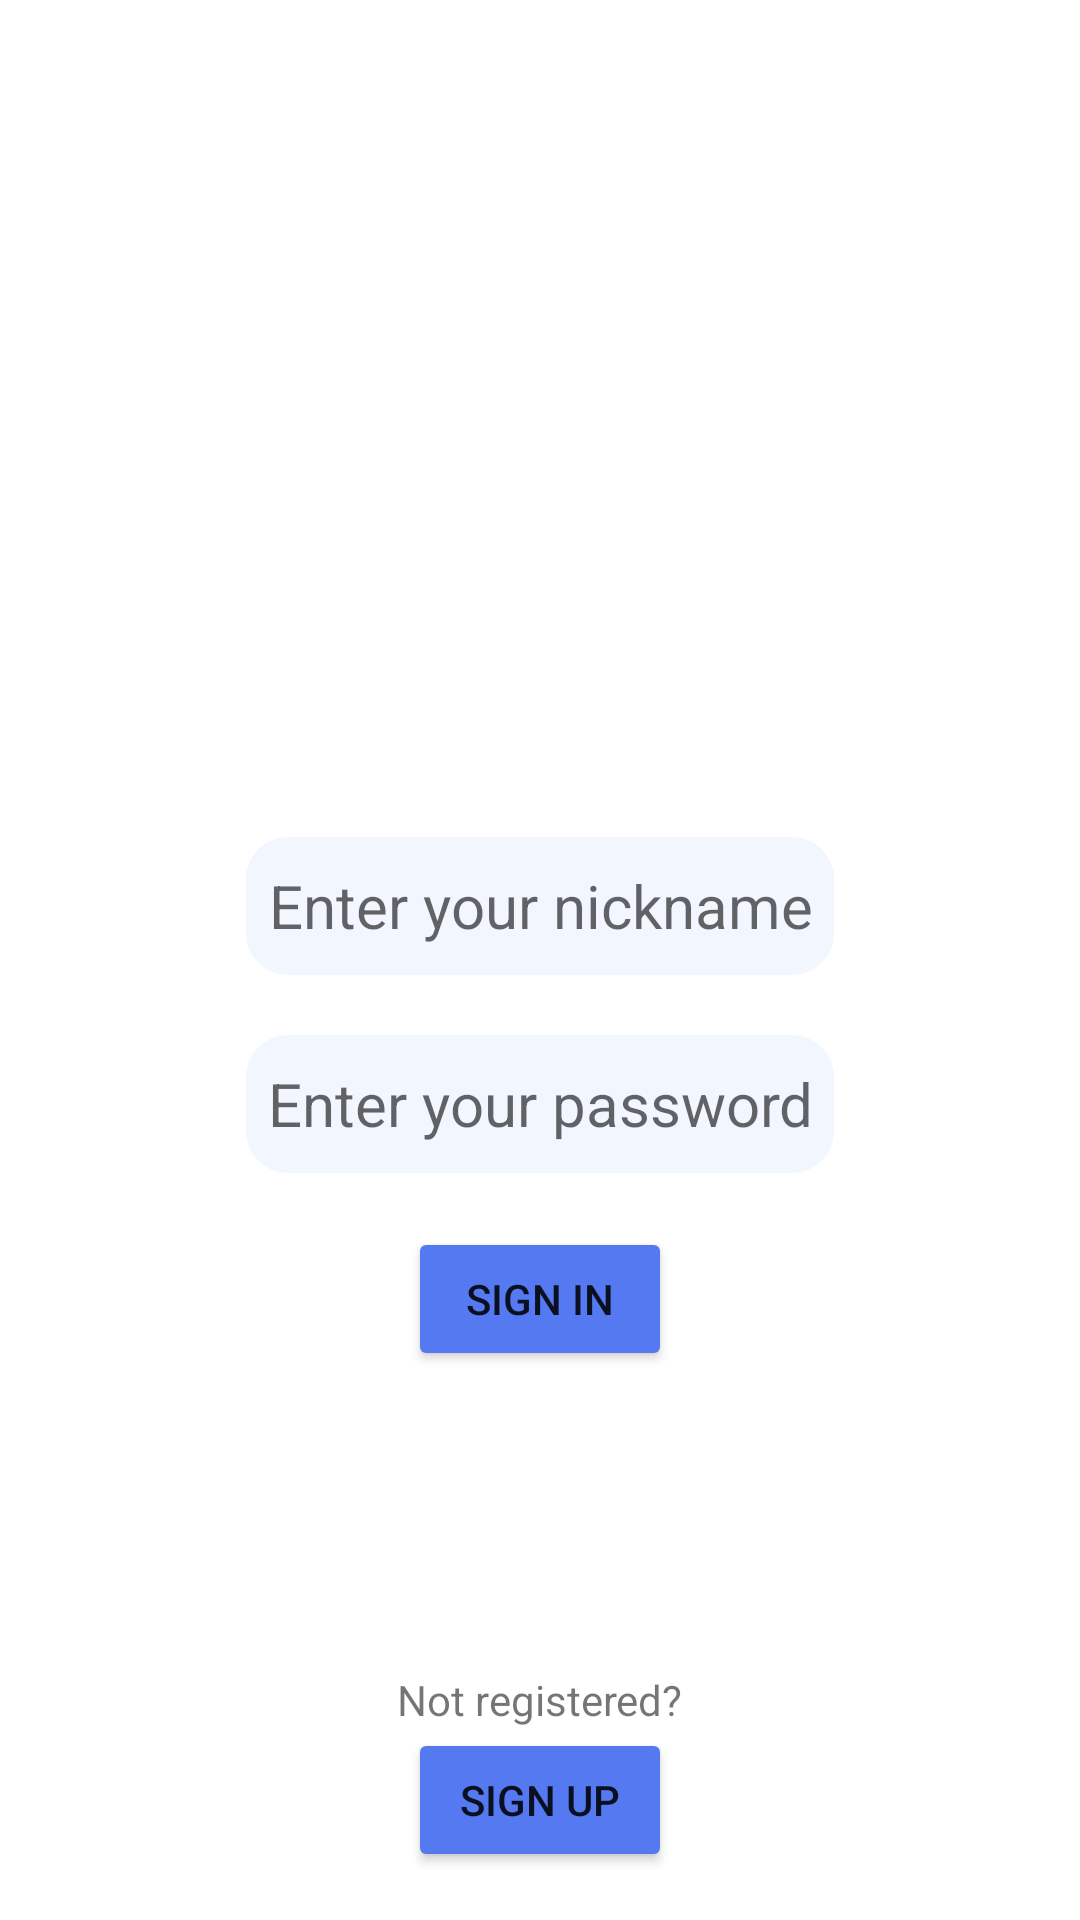

Write the Android layout XML for this screen, with the resource values it uses.
<!-- AndroidManifest.xml: application theme Theme.FinalProject -->
<!-- res/layout/activity_login.xml -->
<?xml version="1.0" encoding="utf-8"?>
<androidx.constraintlayout.widget.ConstraintLayout xmlns:android="http://schemas.android.com/apk/res/android"
    xmlns:app="http://schemas.android.com/apk/res-auto"
    xmlns:tools="http://schemas.android.com/tools"
    android:layout_width="match_parent"
    android:layout_height="match_parent"
    tools:context=".activity.LoginActivity">

    <androidx.constraintlayout.widget.ConstraintLayout
        android:id="@+id/signin"
        android:layout_width="match_parent"
        android:layout_height="wrap_content"
        app:layout_constraintBottom_toBottomOf="parent"
        app:layout_constraintEnd_toEndOf="parent"
        app:layout_constraintStart_toStartOf="parent"
        app:layout_constraintTop_toTopOf="parent"
        app:layout_constraintVertical_bias="0.25"
        tools:ignore="MissingConstraints">

        <ImageView
            android:id="@+id/avatar"
            android:layout_width="@dimen/standard_size"
            android:layout_height="@dimen/standard_size"
            app:layout_constraintBottom_toTopOf="@id/nickname"
            app:layout_constraintEnd_toEndOf="parent"
            app:layout_constraintStart_toStartOf="parent"
            app:layout_constraintTop_toTopOf="parent"
            app:srcCompat="@drawable/avatar_image_placeholder"
            tools:ignore="MissingConstraints" />

        <EditText
            android:id="@+id/nickname"
            android:layout_width="@dimen/standard_size"
            android:layout_height="@dimen/small_medium_size"
            android:layout_marginTop="@dimen/standard_margin"
            app:layout_constraintBottom_toTopOf="@id/password"
            app:layout_constraintEnd_toEndOf="parent"
            app:layout_constraintStart_toStartOf="parent"
            app:layout_constraintTop_toBottomOf="@+id/avatar"
            android:gravity="center"
            android:hint="@string/nickname"
            android:textSize="@dimen/medium_text_size"
            android:textColor="@color/loginRegisterTextColor"
            android:background="@drawable/rounded_edittext"
            tools:ignore="MissingConstraints" />

        <EditText
            android:id="@+id/password"
            android:layout_width="@dimen/standard_size"
            android:layout_height="@dimen/small_medium_size"
            android:layout_marginTop="@dimen/standard_margin"
            app:layout_constraintBottom_toTopOf="@id/signInButton"
            app:layout_constraintEnd_toEndOf="parent"
            app:layout_constraintStart_toStartOf="parent"
            app:layout_constraintTop_toBottomOf="@+id/nickname"
            android:gravity="center"
            android:inputType="textPassword"
            android:hint="@string/password"
            android:textSize="@dimen/medium_text_size"
            android:textColor="@color/loginRegisterTextColor"
            android:background="@drawable/rounded_edittext"
            tools:ignore="MissingConstraints" />

        <Button
            android:id="@+id/signInButton"
            android:layout_width="wrap_content"
            android:layout_height="wrap_content"
            android:layout_marginTop="@dimen/standard_margin"
            android:text="@string/signIn"
            app:layout_constraintBottom_toBottomOf="parent"
            app:layout_constraintEnd_toEndOf="parent"
            app:layout_constraintStart_toStartOf="parent"
            app:layout_constraintTop_toBottomOf="@+id/password"
            android:backgroundTint="@color/blue"/>

    </androidx.constraintlayout.widget.ConstraintLayout>

    <TextView
        android:id="@+id/notRegistered"
        android:layout_width="wrap_content"
        android:layout_height="wrap_content"
        android:text="@string/notRegistered"
        app:layout_constraintBottom_toTopOf="@+id/signup"
        app:layout_constraintEnd_toEndOf="parent"
        app:layout_constraintStart_toStartOf="parent"
        tools:ignore="MissingConstraints" />

    <Button
        android:id="@+id/signup"
        android:layout_width="wrap_content"
        android:layout_height="wrap_content"
        android:layout_marginBottom="@dimen/standard_margin"
        android:text="@string/signUp"
        android:backgroundTint="@color/blue"
        app:layout_constraintBottom_toBottomOf="parent"
        app:layout_constraintEnd_toEndOf="parent"
        app:layout_constraintStart_toStartOf="parent" />


</androidx.constraintlayout.widget.ConstraintLayout>
<!-- resources referenced by this layout -->
<resources>
  <color name="blue">#5479f1</color>
  <color name="loginRegisterTextColor">#96999c</color>
  <dimen name="medium_text_size">20sp</dimen>
  <dimen name="small_medium_size">50dp</dimen>
  <dimen name="standard_margin">16dp</dimen>
  <dimen name="standard_size">200dp</dimen>
  <!-- drawable rounded_edittext (drawable) -->
  <?xml version="1.0" encoding="utf-8"?>
  <shape xmlns:android="http://schemas.android.com/apk/res/android"
      android:shape="rectangle" android:padding="10dp">
  
      <solid android:color="@color/editTextColor"/>
      <stroke android:width="2dp" android:color="#FFFFFF" />
      <corners
          android:bottomRightRadius="15dp"
          android:bottomLeftRadius="15dp"
          android:topLeftRadius="15dp"
          android:topRightRadius="15dp" />
  </shape>
  <string name="nickname">Enter your nickname</string>
  <string name="notRegistered">Not registered?</string>
  <string name="password">Enter your password</string>
  <string name="signIn">SIGN IN</string>
  <string name="signUp">SIGN UP</string>
  <style name="Theme.FinalProject" parent="Theme.MaterialComponents.DayNight.DarkActionBar">
          
          <item name="colorPrimary">@color/purple_500</item>
          <item name="colorPrimaryVariant">@color/purple_700</item>
          <item name="colorOnPrimary">@color/white</item>
          
          <item name="colorSecondary">@color/teal_200</item>
          <item name="colorSecondaryVariant">@color/teal_700</item>
          <item name="colorOnSecondary">@color/black</item>
          
          <item name="android:statusBarColor">?attr/colorPrimaryVariant</item>
          
      </style>
  <color name="editTextColor">#F2F6FE</color>
  <color name="purple_500">#FF6200EE</color>
  <color name="purple_700">#FF3700B3</color>
  <color name="white">#FFFFFFFF</color>
  <color name="teal_200">#FF03DAC5</color>
  <color name="teal_700">#FF018786</color>
  <color name="black">#FF000000</color>
</resources>
